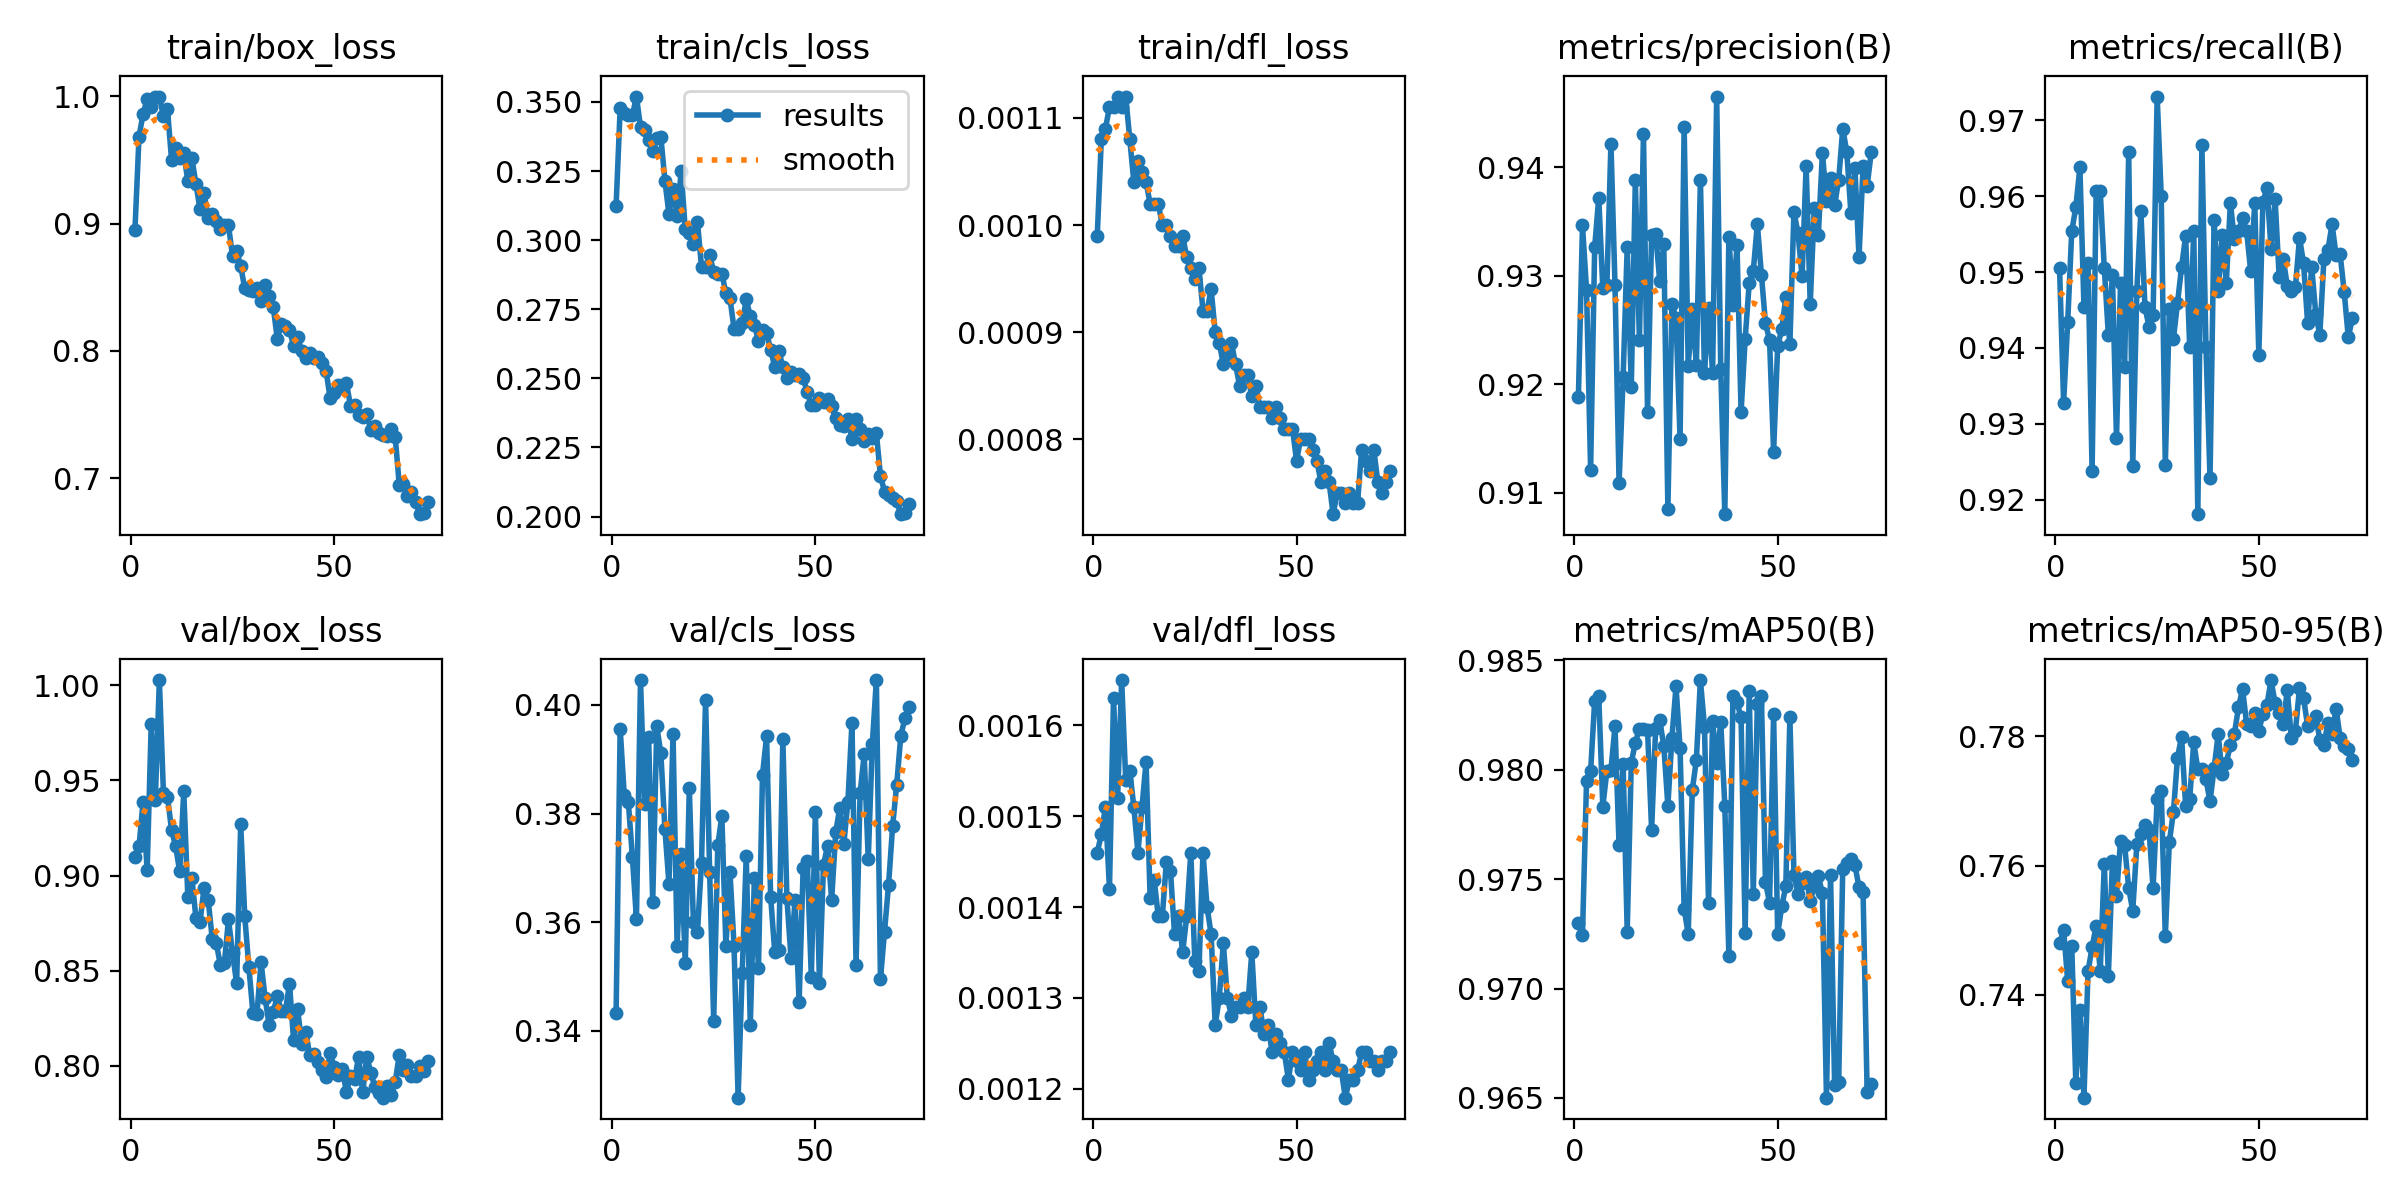

Source data for this figure (header and first rows):
epoch, time, train/box_loss, train/cls_loss, train/dfl_loss, metrics/precision(B), metrics/recall(B), metrics/mAP50(B), metrics/mAP50-95(B), val/box_loss, val/cls_loss, val/dfl_loss, lr/pg0, lr/pg1, lr/pg2
1, 169.5, 0.8952, 0.3125, 0.00099, 0.9188, 0.9505, 0.973, 0.748, 0.9096, 0.3433, 0.00146, 0.000665, 0.000665, 0.000665
2, 344.5, 0.9684, 0.3477, 0.00108, 0.9346, 0.9328, 0.9725, 0.75, 0.9153, 0.3957, 0.00148, 0.001314, 0.001314, 0.001314
3, 519, 0.9862, 0.3461, 0.00109, 0.9287, 0.9434, 0.9795, 0.7421, 0.9388, 0.3834, 0.00151, 0.001946, 0.001946, 0.001946
4, 688.2, 0.9977, 0.3451, 0.00111, 0.9121, 0.9554, 0.9799, 0.7476, 0.9028, 0.3821, 0.00142, 0.001921, 0.001921, 0.001921
5, 871, 0.9916, 0.3451, 0.00111, 0.9326, 0.9585, 0.9831, 0.7263, 0.9795, 0.372, 0.00163, 0.001894, 0.001894, 0.001894
6, 1042, 0.9992, 0.3519, 0.00112, 0.9372, 0.9638, 0.9834, 0.7376, 0.9394, 0.3606, 0.00152, 0.001868, 0.001868, 0.001868
7, 1213, 0.9998, 0.3408, 0.00111, 0.9288, 0.9454, 0.9783, 0.7241, 1.003, 0.4045, 0.00165, 0.001842, 0.001842, 0.001842
8, 1386, 0.9842, 0.3399, 0.00112, 0.9291, 0.9512, 0.9799, 0.7436, 0.9435, 0.3819, 0.00154, 0.001815, 0.001815, 0.001815
9, 1560, 0.9897, 0.3362, 0.00108, 0.9422, 0.9238, 0.98, 0.7474, 0.9413, 0.394, 0.00155, 0.001789, 0.001789, 0.001789
10, 1743, 0.9501, 0.3324, 0.00104, 0.9291, 0.9606, 0.982, 0.7507, 0.9239, 0.3637, 0.00151, 0.001762, 0.001762, 0.001762
11, 1926, 0.9597, 0.337, 0.00106, 0.9109, 0.9606, 0.9765, 0.7437, 0.9154, 0.3961, 0.00146, 0.001736, 0.001736, 0.001736
12, 2098, 0.9515, 0.3374, 0.00105, 0.9207, 0.9505, 0.9802, 0.7602, 0.9022, 0.3911, 0.00151, 0.00171, 0.00171, 0.00171
13, 2268, 0.9556, 0.3215, 0.00104, 0.9327, 0.9417, 0.9726, 0.7429, 0.9442, 0.3772, 0.00156, 0.001683, 0.001683, 0.001683
14, 2440, 0.9333, 0.3094, 0.00102, 0.9198, 0.9496, 0.9803, 0.7607, 0.8889, 0.367, 0.00141, 0.001657, 0.001657, 0.001657
15, 2620, 0.9513, 0.3185, 0.00102, 0.9388, 0.9281, 0.9812, 0.7553, 0.8986, 0.3946, 0.00143, 0.00163, 0.00163, 0.00163
16, 2803, 0.9311, 0.3088, 0.00102, 0.924, 0.9486, 0.9819, 0.7639, 0.8776, 0.3557, 0.00139, 0.001604, 0.001604, 0.001604
17, 2975, 0.9112, 0.3249, 0.001, 0.9431, 0.9375, 0.9819, 0.7632, 0.8758, 0.3725, 0.00139, 0.001578, 0.001578, 0.001578
18, 3146, 0.9238, 0.3039, 0.001, 0.9174, 0.9659, 0.9818, 0.7565, 0.8936, 0.3525, 0.00145, 0.001551, 0.001551, 0.001551
19, 3325, 0.9044, 0.3025, 0.00099, 0.9337, 0.9245, 0.9772, 0.753, 0.8872, 0.3847, 0.00144, 0.001525, 0.001525, 0.001525
20, 3509, 0.9077, 0.2987, 0.00098, 0.9338, 0.9475, 0.9819, 0.7633, 0.8669, 0.3601, 0.00137, 0.001498, 0.001498, 0.001498
21, 3691, 0.9022, 0.3066, 0.00098, 0.9295, 0.958, 0.9823, 0.7649, 0.8645, 0.3582, 0.00139, 0.001472, 0.001472, 0.001472
22, 3862, 0.8959, 0.2903, 0.00099, 0.9329, 0.9454, 0.9811, 0.7663, 0.853, 0.371, 0.00135, 0.001446, 0.001446, 0.001446
23, 4035, 0.8993, 0.2901, 0.00097, 0.9085, 0.9428, 0.9784, 0.7655, 0.8541, 0.401, 0.00139, 0.001419, 0.001419, 0.001419
24, 4215, 0.8985, 0.2947, 0.00096, 0.9274, 0.9444, 0.9815, 0.7565, 0.877, 0.3692, 0.00146, 0.001393, 0.001393, 0.001393
25, 4388, 0.8744, 0.2884, 0.00095, 0.9261, 0.9731, 0.9838, 0.7703, 0.8592, 0.3419, 0.00134, 0.001366, 0.001366, 0.001366
26, 4571, 0.8788, 0.2879, 0.00096, 0.915, 0.96, 0.981, 0.7715, 0.8434, 0.3741, 0.00133, 0.00134, 0.00134, 0.00134
27, 4754, 0.8667, 0.2879, 0.00092, 0.9437, 0.9246, 0.9736, 0.749, 0.9268, 0.3796, 0.00146, 0.001314, 0.001314, 0.001314
28, 4934, 0.849, 0.2808, 0.00092, 0.9217, 0.9452, 0.9725, 0.7637, 0.8786, 0.3556, 0.0014, 0.001287, 0.001287, 0.001287
29, 5105, 0.848, 0.2789, 0.00094, 0.9269, 0.9412, 0.9791, 0.7683, 0.8521, 0.3692, 0.00137, 0.001261, 0.001261, 0.001261
30, 5287, 0.8469, 0.268, 0.0009, 0.9217, 0.9459, 0.9804, 0.7767, 0.8279, 0.3557, 0.00127, 0.001234, 0.001234, 0.001234
31, 5466, 0.8497, 0.2679, 0.00089, 0.9388, 0.9506, 0.9841, 0.7799, 0.8274, 0.3277, 0.0013, 0.001208, 0.001208, 0.001208
32, 5637, 0.8392, 0.2699, 0.00087, 0.921, 0.9547, 0.982, 0.7693, 0.8546, 0.3506, 0.00136, 0.001182, 0.001182, 0.001182
33, 5809, 0.852, 0.2786, 0.00088, 0.927, 0.9401, 0.9739, 0.7703, 0.8357, 0.3721, 0.0013, 0.001155, 0.001155, 0.001155
34, 5980, 0.8434, 0.2724, 0.00089, 0.921, 0.9554, 0.9822, 0.7791, 0.8214, 0.3412, 0.00128, 0.001129, 0.001129, 0.001129
35, 6152, 0.8347, 0.2694, 0.00087, 0.9465, 0.9181, 0.9803, 0.7749, 0.8284, 0.3682, 0.00129, 0.001102, 0.001102, 0.001102
36, 6333, 0.8094, 0.2636, 0.00085, 0.9214, 0.9667, 0.9822, 0.7749, 0.8365, 0.3515, 0.00129, 0.001076, 0.001076, 0.001076
37, 6513, 0.8211, 0.2674, 0.00086, 0.908, 0.9402, 0.9783, 0.7733, 0.8288, 0.3872, 0.0013, 0.00105, 0.00105, 0.00105
38, 6685, 0.8197, 0.2664, 0.00086, 0.9336, 0.9228, 0.9715, 0.7699, 0.8289, 0.3942, 0.00129, 0.001023, 0.001023, 0.001023
39, 6868, 0.8167, 0.2604, 0.00084, 0.9273, 0.9569, 0.9834, 0.775, 0.8433, 0.3647, 0.00135, 0.0009968, 0.0009968, 0.0009968
40, 7052, 0.8039, 0.2542, 0.00085, 0.9328, 0.9475, 0.9831, 0.7803, 0.8137, 0.3545, 0.00127, 0.0009704, 0.0009704, 0.0009704
41, 7234, 0.8105, 0.2599, 0.00083, 0.9174, 0.9549, 0.9824, 0.7741, 0.8299, 0.3548, 0.00129, 0.000944, 0.000944, 0.000944
42, 7407, 0.7998, 0.2542, 0.00083, 0.9241, 0.9486, 0.9726, 0.7759, 0.8113, 0.3938, 0.00126, 0.0009176, 0.0009176, 0.0009176
43, 7589, 0.7942, 0.2502, 0.00083, 0.9293, 0.9591, 0.9836, 0.7786, 0.8177, 0.3644, 0.00127, 0.0008912, 0.0008912, 0.0008912
44, 7772, 0.7982, 0.2524, 0.00082, 0.9304, 0.9543, 0.9743, 0.7804, 0.8057, 0.3535, 0.00124, 0.0008648, 0.0008648, 0.0008648
45, 7951, 0.7944, 0.2512, 0.00083, 0.9348, 0.9554, 0.983, 0.7845, 0.8062, 0.3641, 0.00126, 0.0008384, 0.0008384, 0.0008384
46, 8123, 0.7949, 0.2517, 0.00082, 0.9301, 0.9571, 0.9833, 0.7873, 0.802, 0.3453, 0.00125, 0.000812, 0.000812, 0.000812
47, 8306, 0.7904, 0.2502, 0.00081, 0.9256, 0.9554, 0.9748, 0.7819, 0.7978, 0.37, 0.00124, 0.0007856, 0.0007856, 0.0007856
48, 8488, 0.7842, 0.245, 0.00081, 0.9241, 0.9501, 0.9739, 0.7816, 0.7944, 0.3713, 0.00121, 0.0007592, 0.0007592, 0.0007592
49, 8672, 0.7627, 0.2405, 0.00081, 0.9138, 0.9591, 0.9825, 0.7836, 0.8066, 0.3499, 0.00124, 0.0007328, 0.0007328, 0.0007328
50, 8845, 0.7669, 0.2402, 0.00078, 0.9235, 0.9391, 0.9725, 0.7809, 0.7993, 0.3802, 0.00123, 0.0007064, 0.0007064, 0.0007064
51, 9028, 0.7733, 0.2429, 0.0008, 0.9251, 0.9592, 0.9738, 0.7834, 0.795, 0.3488, 0.00122, 0.00068, 0.00068, 0.00068
52, 9210, 0.7708, 0.2414, 0.0008, 0.928, 0.9611, 0.9747, 0.7848, 0.7983, 0.3706, 0.00124, 0.0006536, 0.0006536, 0.0006536
53, 9390, 0.7746, 0.2426, 0.0008, 0.9237, 0.9531, 0.9824, 0.7887, 0.7862, 0.3741, 0.00121, 0.0006272, 0.0006272, 0.0006272
54, 9563, 0.7571, 0.2398, 0.00079, 0.9359, 0.9596, 0.9752, 0.7851, 0.7948, 0.3641, 0.00122, 0.0006008, 0.0006008, 0.0006008
55, 9746, 0.7572, 0.2356, 0.00078, 0.9339, 0.9494, 0.9743, 0.7836, 0.7931, 0.3765, 0.00123, 0.0005744, 0.0005744, 0.0005744
56, 9938, 0.7497, 0.2333, 0.00076, 0.9299, 0.9517, 0.9748, 0.7819, 0.8047, 0.3811, 0.00124, 0.000548, 0.000548, 0.000548
57, 10117, 0.748, 0.2326, 0.00077, 0.9402, 0.9482, 0.9751, 0.7871, 0.7861, 0.3745, 0.00122, 0.0005216, 0.0005216, 0.0005216
58, 10289, 0.7506, 0.2353, 0.00076, 0.9274, 0.9475, 0.974, 0.7797, 0.805, 0.3822, 0.00125, 0.0004952, 0.0004952, 0.0004952
59, 10472, 0.7376, 0.2282, 0.00073, 0.9362, 0.948, 0.9747, 0.7808, 0.7964, 0.3967, 0.00123, 0.0004688, 0.0004688, 0.0004688
60, 10655, 0.7408, 0.2351, 0.00075, 0.9338, 0.9545, 0.9751, 0.7874, 0.7891, 0.3521, 0.00122, 0.0004424, 0.0004424, 0.0004424
... 13 more rows
